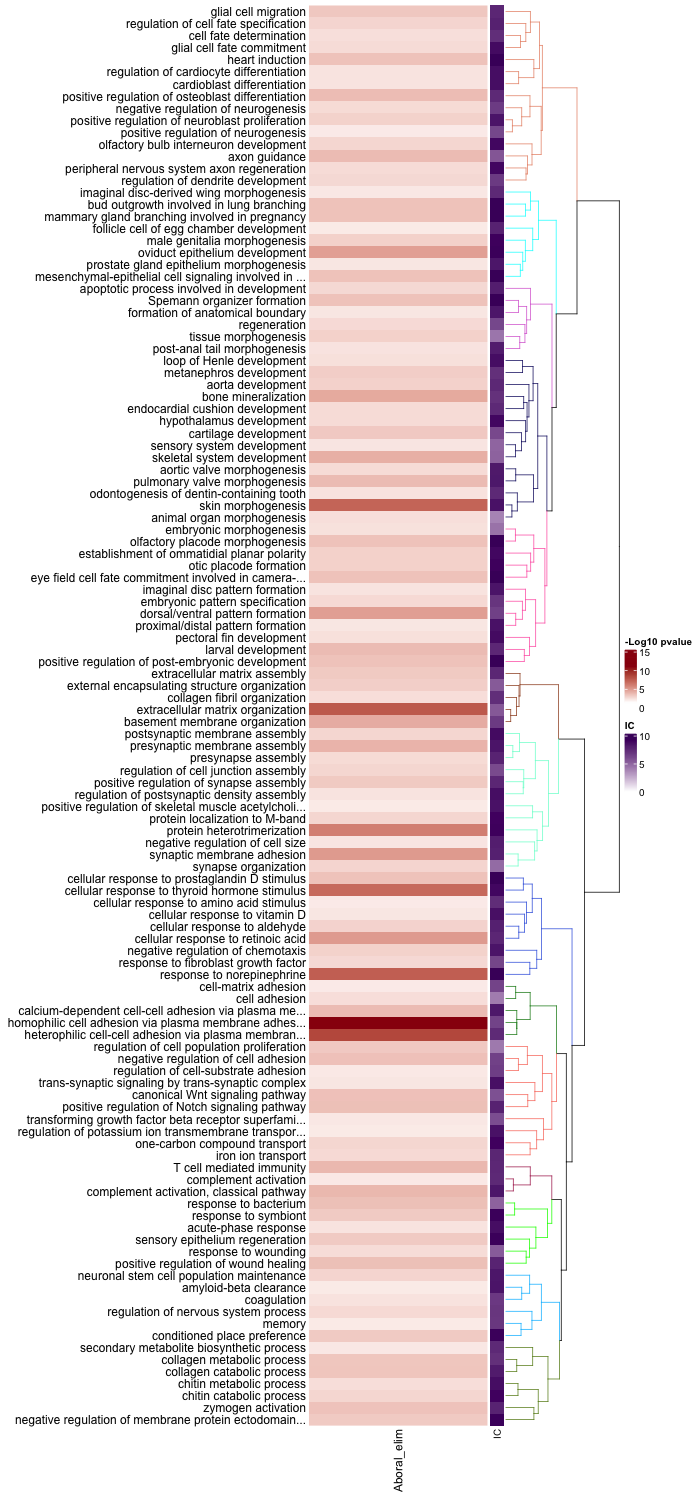

The file beside this chart, header and first rows:
GO.cluster	IC	GO.ID	term	definition	Aboral_elim.genes_frequency	Aboral_elim.pvalue	Aboral_elim.-log10_pvalue	Aboral_elim.Significant_genes	Aboral_elim.Significant_genes_symbol
1	7.56	GO:0008347	glial cell migration	The orderly movement of a glial cell, no…	19.355% (6/31)	0.0006128	3.21	Pocillopora_acuta_HIv2___RNAseq.g23886.t…	Laminin subunit beta-1 (Laminin B1 chain…
1	7.8	GO:0042659	regulation of cell fate specification	Any process that mediates the adoption o…	19.231% (5/26)	0.001819	2.74	Pocillopora_acuta_HIv2___RNAseq.g28226.t…	Neurogenic locus Notch protein [Cleaved …
1	7.21	GO:0001709	cell fate determination	The cellular developmental process invol…	16.129% (5/31)	0.004073	2.39	Pocillopora_acuta_HIv2___RNAseq.g27038.t…	Protein Wnt-7a;Neurogenic locus Notch pr…
1	8.76	GO:0021781	glial cell fate commitment	The process in which the developmental f…	33.333% (3/9)	0.00304	2.52	Pocillopora_acuta_HIv2___RNAseq.g28226.t…	Neurogenic locus Notch protein [Cleaved …
1	9.45	GO:0003129	heart induction	The close range interaction between meso…	60% (3/5)	0.0004019	3.4	Pocillopora_acuta_HIv2___RNAseq.g29143.t…	Roundabout homolog 2;Roundabout homolog …
1	8.66	GO:1905207	regulation of cardiocyte differentiation	NA	27.273% (3/11)	0.005669	2.25	Pocillopora_acuta_HIv2___RNAseq.g25739.t…	Ephrin-B2 (ELF-2) (EPH-related receptor …
1	8.66	GO:0010002	cardioblast differentiation	The process in which a relatively unspec…	27.273% (3/11)	0.005669	2.25	Pocillopora_acuta_HIv2___RNAseq.g28226.t…	Neurogenic locus Notch protein [Cleaved …
1	7.45	GO:0045669	positive regulation of osteoblast differ…	Any process that activates or increases …	18.919% (7/37)	0.0002496	3.6	Pocillopora_acuta_HIv2___RNAseq.26508_t;…	Signal peptide, CUB and EGF-like domain-…
1	6.64	GO:0050768	negative regulation of neurogenesis	Any process that stops, prevents, or red…	11.429% (8/70)	0.002931	2.53	Pocillopora_acuta_HIv2___RNAseq.g12258.t…	Receptor-type tyrosine-protein phosphata…
1	8.35	GO:0002052	positive regulation of neuroblast prolif…	Any process that activates or increases …	26.667% (4/15)	0.001475	2.83	Pocillopora_acuta_HIv2___RNAseq.g28196.t…	Aggrecan core protein (Cartilage-specifi…
1	6.16	GO:0050769	positive regulation of neurogenesis	Any process that activates or increases …	10.924% (13/119)	0.009786	2.01	Pocillopora_acuta_HIv2___RNAseq.g12272.t…	Receptor-type tyrosine-protein phosphata…
1	8.86	GO:0021891	olfactory bulb interneuron development	The process whose specific outcome is th…	37.5% (3/8)	0.002081	2.68	Pocillopora_acuta_HIv2___RNAseq.g29143.t…	Roundabout homolog 2;Roundabout homolog …
1	5.53	GO:0007411	axon guidance	The chemotaxis process that directs the …	9.639% (16/166)	0.0002238	3.65	Pocillopora_acuta_HIv2___RNAseq.g21418.t…	POU domain protein CF1A (Chorion factor …
1	8.86	GO:0014012	peripheral nervous system axon regenerat…	The regrowth of axons outside the centra…	33.333% (3/9)	0.00304	2.52	Pocillopora_acuta_HIv2___RNAseq.g21477.t…	Tenascin (TN) (Cytotactin) (GMEM) (GP 15…
1	6.68	GO:0050773	regulation of dendrite development	Any process that modulates the frequency…	11.765% (8/68)	0.002437	2.61	Pocillopora_acuta_HIv2___RNAseq.g10343.t…	Protocadherin Fat 3 (FAT tumor suppresso…
2	7.42	GO:0007476	imaginal disc-derived wing morphogenesis	The process in which the anatomical stru…	17.391% (4/23)	0.007675	2.11	Pocillopora_acuta_HIv2___RNAseq.g12374.t…	Tissue inhibitor of metalloproteinase;Ne…
2	9.45	GO:0060447	bud outgrowth involved in lung branching	The process in which a region of the lun…	60% (3/5)	0.0004019	3.4	Pocillopora_acuta_HIv2___RNAseq.g21477.t…	Tenascin (TN) (Cytotactin) (GMEM) (GP 15…
2	9.45	GO:0060745	mammary gland branching involved in preg…	The process in which the branching struc…	60% (3/5)	0.0004019	3.4	Pocillopora_acuta_HIv2___RNAseq.g21562.t…	CUB and sushi domain-containing protein …
2	7.76	GO:0030707	follicle cell of egg chamber development	The process that occurs during oogenesis…	23.077% (3/13)	0.00933	2.03	Pocillopora_acuta_HIv2___RNAseq.g28226.t…	Neurogenic locus Notch protein [Cleaved …
2	9.11	GO:0048808	male genitalia morphogenesis	The process in which the anatomical stru…	42.857% (3/7)	0.001335	2.87	Pocillopora_acuta_HIv2___RNAseq.g2037.t1…	Kelch-like protein 10;Neurogenic locus N…
2	9.27	GO:0035846	oviduct epithelium development	The progression of the oviduct epitheliu…	66.667% (4/6)	2.082297e-05	4.68	Pocillopora_acuta_HIv2___RNAseq.g21562.t…	CUB and sushi domain-containing protein …
2	8.29	GO:0060740	prostate gland epithelium morphogenesis	The process in which the anatomical stru…	25% (3/12)	0.007365	2.13	Pocillopora_acuta_HIv2___RNAseq.g21477.t…	Tenascin (TN) (Cytotactin) (GMEM) (GP 15…
2	9.45	GO:0060739	mesenchymal-epithelial cell signaling in…	Any process that mediates the transfer o…	60% (3/5)	0.0004019	3.4	Pocillopora_acuta_HIv2___RNAseq.g21477.t…	Tenascin (TN) (Cytotactin) (GMEM) (GP 15…
3	7.97	GO:1902742	apoptotic process involved in developmen…	NA	23.529% (4/17)	0.002433	2.61	Pocillopora_acuta_HIv2___RNAseq.g29143.t…	Roundabout homolog 2;Roundabout homolog …
3	9.45	GO:0060061	Spemann organizer formation	Formation of the specialized region on t…	60% (3/5)	0.0004019	3.4	Pocillopora_acuta_HIv2___RNAseq.g27047.t…	Protein Wnt-8a;Frizzled-5 (Fz-5);Frizzle…
3	8.29	GO:0048859	formation of anatomical boundary	The process in which the limits of an an…	25% (3/12)	0.007365	2.13	Pocillopora_acuta_HIv2___RNAseq.g28226.t…	Neurogenic locus Notch protein [Cleaved …
3	6.16	GO:0031099	regeneration	The regrowth of a lost or destroyed body…	13.559% (16/118)	0.002792	2.55	Pocillopora_acuta_HIv2___RNAseq.10263_t;…	Extracellular sulfatase Sulf-2 (hSulf-2)…
3	4.33	GO:0048729	tissue morphogenesis	The process in which the anatomical stru…	9.137% (36/394)	0.001283	2.89	Pocillopora_acuta_HIv2___RNAseq.7335_t;P…	Nodal homolog (Nodal-related protein 1) …
3	8.01	GO:0036342	post-anal tail morphogenesis	The process in which a post-anal tail is…	19.048% (4/21)	0.00548	2.26	Pocillopora_acuta_HIv2___RNAseq.22092_t;…	Carbohydrate sulfotransferase 11 (EC 2.8…
4	8.66	GO:0072070	loop of Henle development	The process whose specific outcome is th…	30% (3/10)	0.004232	2.37	Pocillopora_acuta_HIv2___RNAseq.g28971.t…	Uromodulin (Tamm-Horsfall urinary glycop…
4	7.13	GO:0001656	metanephros development	The process whose specific outcome is th…	17.647% (6/34)	0.001025	2.99	Pocillopora_acuta_HIv2___RNAseq.g20144.t…	Growth/differentiation factor 6 (GDF-6) …
4	7.47	GO:0035904	aorta development	The progression of the aorta over time, …	16.667% (6/36)	0.0014	2.85	Pocillopora_acuta_HIv2___RNAseq.g25739.t…	Ephrin-B2 (ELF-2) (EPH-related receptor …
4	7.09	GO:0030282	bone mineralization	The deposition of hydroxyapatite, a form…	18% (9/50)	4.94349e-05	4.31	Pocillopora_acuta_HIv2___RNAseq.g14769.t…	Fibrillin-2 [Cleaved into: Placensin];Co…
4	7.45	GO:0003197	endocardial cushion development	The progression of a cardiac cushion ove…	17.241% (5/29)	0.003014	2.52	Pocillopora_acuta_HIv2___RNAseq.g29143.t…	Roundabout homolog 2;Roundabout homolog …
4	8.86	GO:0021854	hypothalamus development	The progression of the hypothalamus regi…	33.333% (3/9)	0.00304	2.52	Pocillopora_acuta_HIv2___RNAseq.g27039.t…	Protein Wnt-8b;Protein Wnt-8b;Protein Wn…
4	6.05	GO:0051216	cartilage development	The process whose specific outcome is th…	11% (11/100)	0.0007099	3.15	Pocillopora_acuta_HIv2___RNAseq.10263_t;…	Extracellular sulfatase Sulf-2 (hSulf-2)…
4	4.94	GO:0048880	sensory system development	The process whose specific outcome is th…	8.647% (23/266)	0.006626	2.18	Pocillopora_acuta_HIv2___RNAseq.g10343.t…	Protocadherin Fat 3 (FAT tumor suppresso…
4	5.05	GO:0001501	skeletal system development	The process whose specific outcome is th…	10.833% (26/240)	8.330354e-05	4.08	Pocillopora_acuta_HIv2___RNAseq.10263_t;…	Extracellular sulfatase Sulf-2 (hSulf-2)…
4	8.17	GO:0003180	aortic valve morphogenesis	The process in which the structure of th…	22.222% (4/18)	0.003043	2.52	Pocillopora_acuta_HIv2___RNAseq.g29143.t…	Roundabout homolog 2;Roundabout homolog …
4	8.23	GO:0003184	pulmonary valve morphogenesis	The process in which the structure of th…	29.412% (5/17)	0.0002217	3.65	Pocillopora_acuta_HIv2___RNAseq.g29143.t…	Roundabout homolog 2;Roundabout homolog …
4	7.45	GO:0042475	odontogenesis of dentin-containing tooth	The process whose specific outcome is th…	15.152% (5/33)	0.005374	2.27	Pocillopora_acuta_HIv2___RNAseq.g21477.t…	Tenascin (TN) (Cytotactin) (GMEM) (GP 15…
4	8.49	GO:0043589	skin morphogenesis	The process in which the anatomical stru…	53.846% (7/13)	8.586234e-08	7.07	Pocillopora_acuta_HIv2___RNAseq.g26200.t…	Collagen alpha-2(I) chain (Alpha-2 type …
4	3.81	GO:0009887	animal organ morphogenesis	Morphogenesis of an animal organ. An org…	9% (54/600)	0.004082	2.39	Pocillopora_acuta_HIv2___RNAseq.10263_t;…	Extracellular sulfatase Sulf-2 (hSulf-2)…
5	4.45	GO:0048598	embryonic morphogenesis	The process in which anatomical structur…	7.513% (29/386)	0.004933	2.31	Pocillopora_acuta_HIv2___RNAseq.22092_t;…	Carbohydrate sulfotransferase 11 (EC 2.8…
5	9.45	GO:0071699	olfactory placode morphogenesis	The process in which the anatomical stru…	60% (3/5)	0.0004019	3.4	Pocillopora_acuta_HIv2___RNAseq.g614.t1;…	Homeobox protein SIX4 (Sine oculis homeo…
5	8.86	GO:0042067	establishment of ommatidial planar polar…	The specification of polarized ommatidia…	42.857% (3/7)	0.001335	2.87	Pocillopora_acuta_HIv2___RNAseq.g28226.t…	Neurogenic locus Notch protein [Cleaved …
5	9.11	GO:0043049	otic placode formation	The initial developmental process that w…	42.857% (3/7)	0.001335	2.87	Pocillopora_acuta_HIv2___RNAseq.g27039.t…	Protein Wnt-8b;Protein Wnt-8b;Protein Wn…
5	9.45	GO:0060898	eye field cell fate commitment involved …	The commitment of neurectodermal cells t…	60% (3/5)	0.0004019	3.4	Pocillopora_acuta_HIv2___RNAseq.g27039.t…	Protein Wnt-8b;Protein Wnt-8b;Protein Wn…
5	8.35	GO:0007447	imaginal disc pattern formation	The regionalization process that results…	27.273% (3/11)	0.005669	2.25	Pocillopora_acuta_HIv2___RNAseq.g28226.t…	Neurogenic locus Notch protein [Cleaved …
5	6.9	GO:0009880	embryonic pattern specification	The process that results in the patterns…	12.963% (7/54)	0.002583	2.59	Pocillopora_acuta_HIv2___RNAseq.g27038.t…	Protein Wnt-7a;Protein Wnt-8b;Protein Wn…
5	6.42	GO:0009953	dorsal/ventral pattern formation	The regionalization process in which the…	15% (12/80)	1.940758e-05	4.71	Pocillopora_acuta_HIv2___RNAseq.g15163.t…	Noggin-2;Tolloid-like protein 1 (EC 3.4.…
5	8.49	GO:0009954	proximal/distal pattern formation	The regionalization process in which spe…	25% (3/12)	0.007365	2.13	Pocillopora_acuta_HIv2___RNAseq.g5138.t1…	Iroquois-class homeodomain protein irx-4…
5	8.76	GO:0033339	pectoral fin development	The process whose specific outcome is th…	30% (3/10)	0.004232	2.37	Pocillopora_acuta_HIv2___RNAseq.g29895.t…	Heart- and neural crest derivatives-expr…
5	7.5	GO:0002164	larval development	The process whose specific outcome is th…	23.077% (6/26)	0.0002221	3.65	Pocillopora_acuta_HIv2___RNAseq.g28226.t…	Neurogenic locus Notch protein [Cleaved …
5	9.45	GO:0048582	positive regulation of post-embryonic de…	Any process that activates or increases …	60% (3/5)	0.0004019	3.4	Pocillopora_acuta_HIv2___RNAseq.g2110.t1…	Arginine-specific demethylase JMJ22 (EC …
6	7.53	GO:0085029	extracellular matrix assembly	The aggregation, arrangement and bonding…	18.75% (6/32)	0.0007324	3.14	Pocillopora_acuta_HIv2___RNAseq.g26200.t…	Collagen alpha-2(I) chain (Alpha-2 type …
6	5.34	GO:0045229	external encapsulating structure organiz…	A process that is carried out at the cel…	16.514% (36/218)	0.001096	2.96	Pocillopora_acuta_HIv2___RNAseq.10263_t;…	Extracellular sulfatase Sulf-2 (hSulf-2)…
6	7.21	GO:0030199	collagen fibril organization	Any process that determines the size and…	13.953% (6/43)	0.003569	2.45	Pocillopora_acuta_HIv2___RNAseq.g26200.t…	Collagen alpha-2(I) chain (Alpha-2 type …
6	5.41	GO:0030198	extracellular matrix organization	A process that is carried out at the cel…	15.764% (32/203)	2.799134e-08	7.55	Pocillopora_acuta_HIv2___RNAseq.10263_t;…	Extracellular sulfatase Sulf-2 (hSulf-2)…
6	6.68	GO:0071711	basement membrane organization	A process that is carried out at the cel…	15.873% (10/63)	5.852342e-05	4.23	Pocillopora_acuta_HIv2___RNAseq.2533_t;P…	Hemicentin-1 (Fibulin-6) (FIBL-6);Tissue…
... 58 more rows
